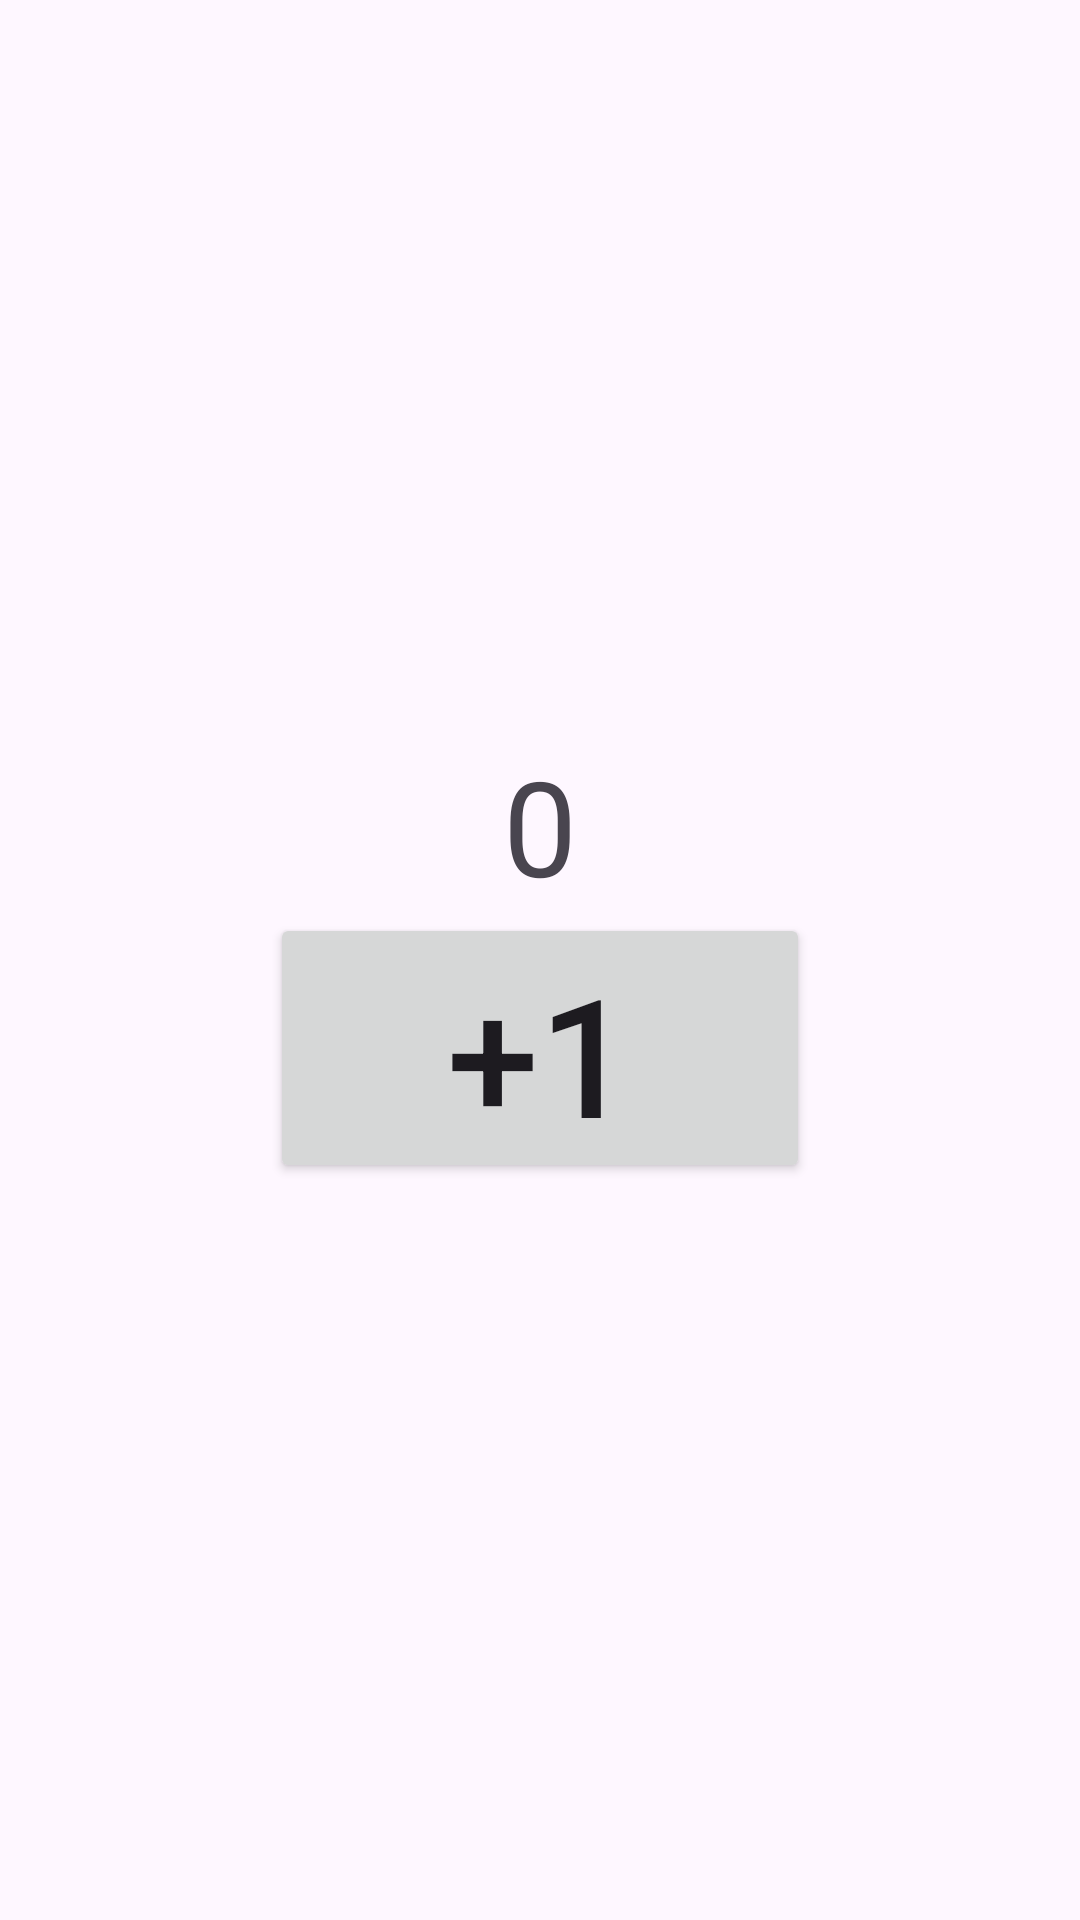

Layout XML and referenced resources for this Android screen:
<!-- AndroidManifest.xml: application theme Theme.HomeWork_35 -->
<!-- res/layout/fragment_main.xml -->
<?xml version="1.0" encoding="utf-8"?>
<LinearLayout xmlns:android="http://schemas.android.com/apk/res/android"
    android:layout_width="match_parent"
    android:layout_height="match_parent"
    xmlns:tools="http://schemas.android.com/tools"
    android:orientation="vertical"
    tools:context=".MainFragment"
    android:gravity="center">

    <TextView
        android:id="@+id/textView"
        android:layout_width="wrap_content"
        android:layout_height="wrap_content"
        android:text="@string/zero"
        android:textSize="44sp"/>
    <Button
        android:id="@+id/button"
        android:layout_width="180dp"
        android:layout_height="90dp"
        android:textSize="55sp"
        android:text="@string/plusOne"
        android:onClick="onButtonClick" />

</LinearLayout>
<!-- resources referenced by this layout -->
<resources>
  <string name="plusOne">+1</string>
  <string name="zero">0</string>
  <style name="Theme.HomeWork_35" parent="Base.Theme.HomeWork_35" />
  <style name="Base.Theme.HomeWork_35" parent="Theme.Material3.DayNight.NoActionBar">
          
          
      </style>
</resources>
